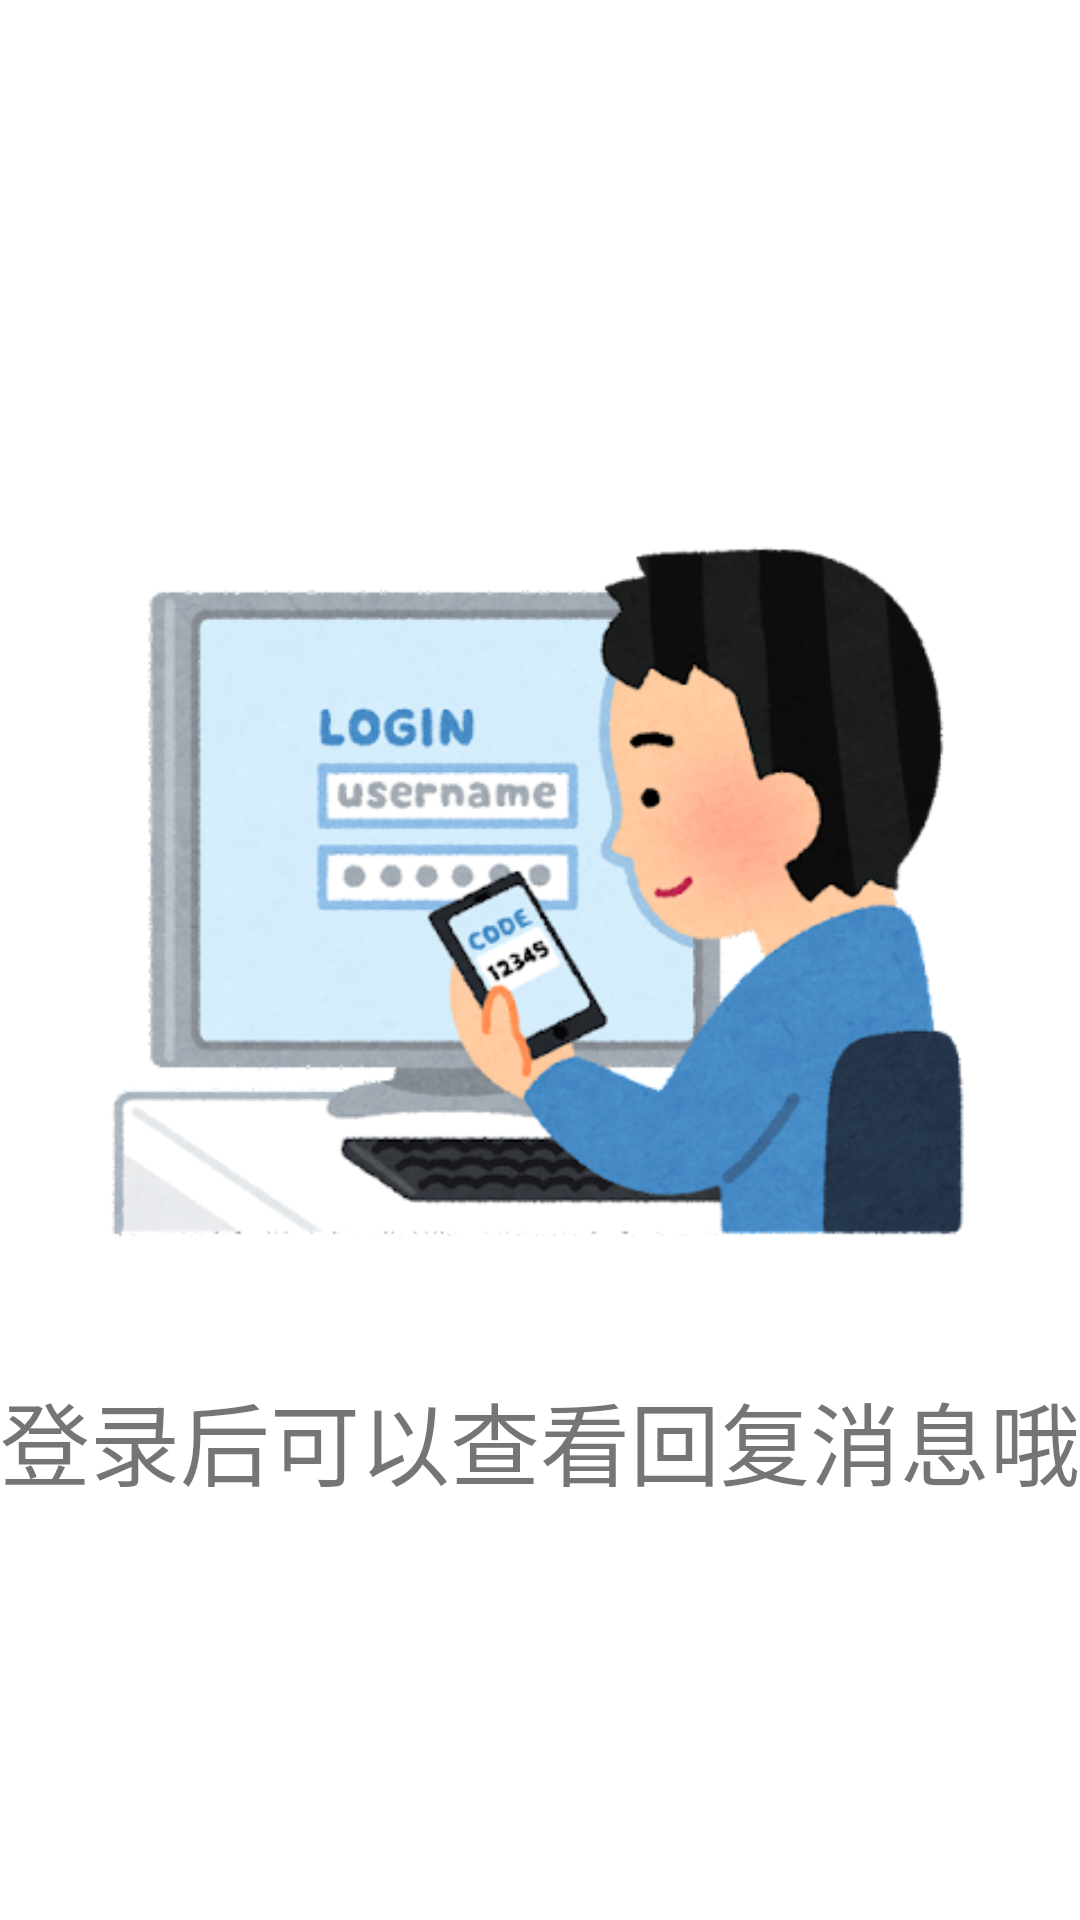

Produce the Android XML layout that renders to this screen, including the resource entries it uses.
<!-- AndroidManifest.xml: application theme Theme.Frontend -->
<!-- res/layout/find_tab.xml -->
<?xml version="1.0" encoding="utf-8"?>
<LinearLayout xmlns:android="http://schemas.android.com/apk/res/android"
    android:layout_width="match_parent"
    android:layout_height="match_parent"
    android:orientation="vertical"
    >

    <androidx.recyclerview.widget.RecyclerView
        android:id="@+id/reply_list"
        android:layout_width="match_parent"
        android:layout_height="wrap_content"
        android:background="@color/white"
        android:padding="5dp" />

    <LinearLayout
        android:layout_width="match_parent"
        android:layout_height="match_parent"
        android:gravity="center"
        android:id="@+id/id_unLogin_home"
        android:orientation="vertical">

        <ImageView
            android:layout_width="300dp"
            android:layout_height="300dp"
            android:src="@drawable/login_background"/>

        <TextView
            android:layout_marginTop="10dp"
            android:layout_width="wrap_content"
            android:layout_height="wrap_content"
            android:textSize="30sp"
            android:text="登录后可以查看回复消息哦" />
    </LinearLayout>
</LinearLayout>
<!-- resources referenced by this layout -->
<resources>
  <!-- drawable login_background: png bitmap (drawable-v24, 150443 bytes) -->
  <style name="Theme.Frontend" parent="Theme.MaterialComponents.DayNight.DarkActionBar">
          
          <item name="colorPrimary">@color/purple_500</item>
          <item name="colorPrimaryVariant">@color/purple_700</item>
          <item name="colorOnPrimary">@color/white</item>
          
          <item name="colorSecondary">@color/teal_200</item>
          <item name="colorSecondaryVariant">@color/teal_700</item>
          <item name="colorOnSecondary">@color/black</item>
          
          <item name="android:statusBarColor" tools:targetApi="l">?attr/colorPrimaryVariant</item>
          
      </style>
  <!-- not gathered from this repository: default colours our renderer supplied (Android Studio template values) -->
  <color name="purple_500">#FF6200EE</color>
  <color name="purple_700">#FF3700B3</color>
  <color name="teal_200">#FF03DAC5</color>
  <color name="teal_700">#FF018786</color>
  <color name="black">#FF000000</color>
  <color name="white">#FFFFFFFF</color>
</resources>
